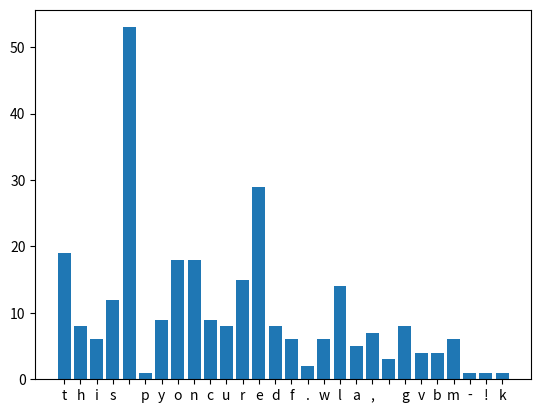

This figure's Python source:
#dictionaries lesson
 
# capitals = {'France':'Paris', 'Spain':'Madrid', 'United Kingdom':'London', 'India':'New Delhi', 'United States':'Washington DC'
#              ,'Italy':'Rome', 'Denmark':'Copenhagen','Germany':'Berlin','Greece':'Athens','Bulgaria':'Sofia','Ireland':'Dublin'
#              ,'Mexico':'Mexico City'}
 
# #add values to a dictionary
# capitals['South Korea'] = 'Seoul'

# print(capitals['South Korea'])

# #this will print out what is in the dictionary

# print(capitals.items())

# #we can for loop through dictionary
# for country in capitals:
#     print(country)
    
# for country, city in capitals.items():
#     print(f'The capital of {country}, is {city}')
    
#First paragraph of the course to conduct char counts with python

import matplotlib.pyplot as plt

pythonpara = '''This Python course is different. It will not only teach you Python, 
it will give you a problem solving super-power using Python code! 
And that will make all the difference, especially if you are pursuing a career in data science, 
AI, web development, big data, web testing, or programming for smart devices in Python.'''

letter_count = {}
for letter in pythonpara:
    letter_count[letter.lower()] = letter_count.get(letter,0) +1

print(letter_count)

x,y = zip(*letter_count.items())

plt.bar(x,y)
plt.show()
